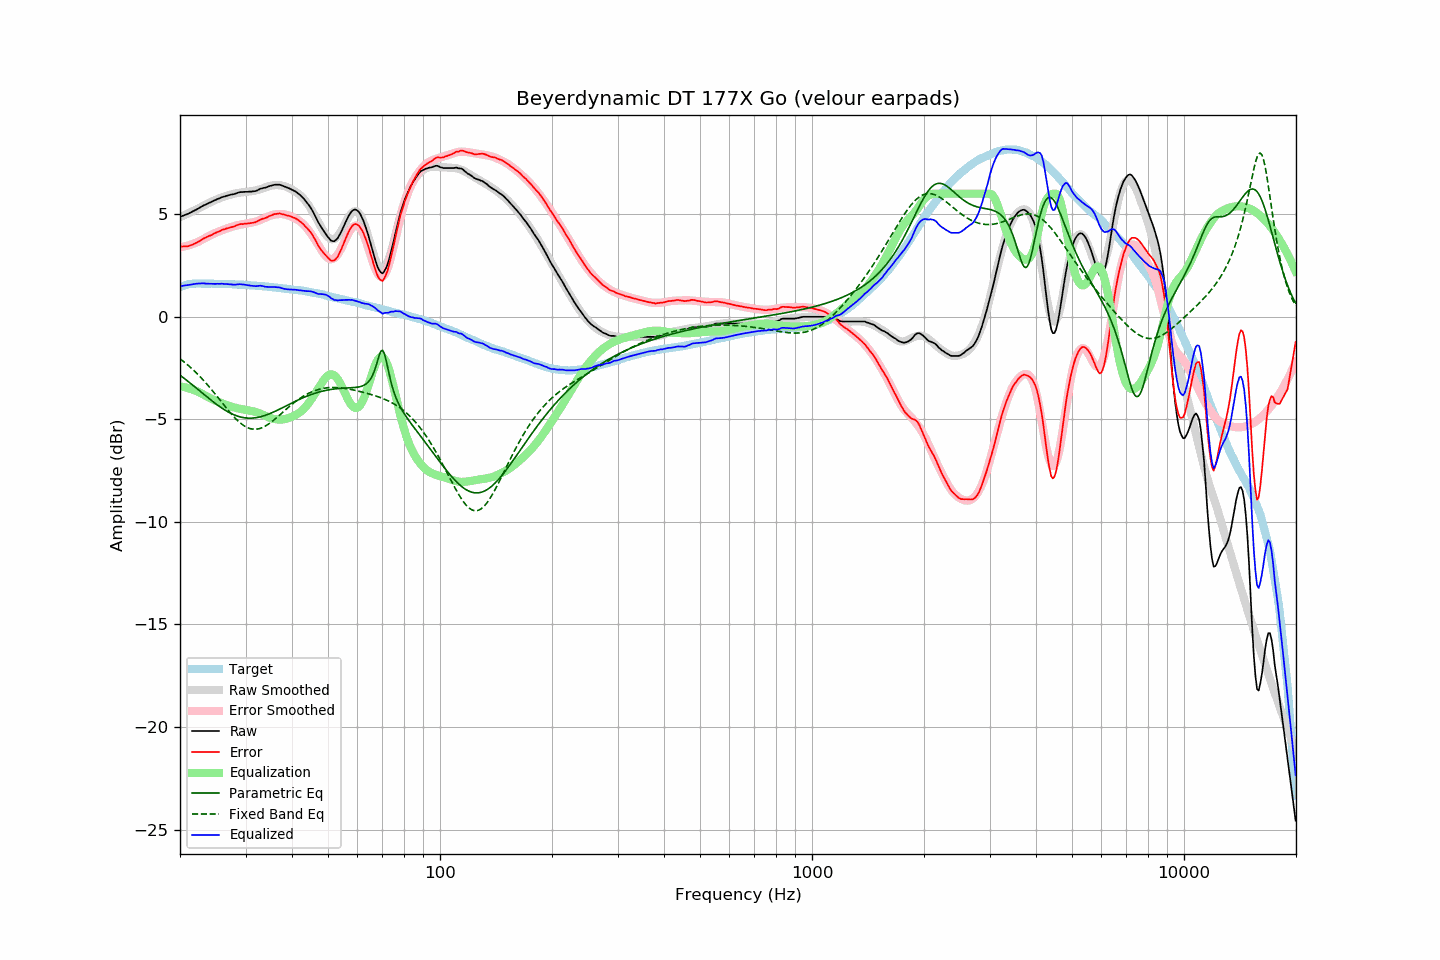

The data file committed next to this chart (first rows):
frequency, raw, error, smoothed, error_smoothed, equalization, parametric_eq, fixed_band_eq, equalized_raw, equalized_smoothed, target
20.00, 4.87, 3.43, 4.85, 3.39, -3.39, -2.85, -2.05, 1.48, 1.47, 1.44
20.20, 4.90, 3.43, 4.89, 3.40, -3.40, -2.91, -2.11, 1.50, 1.49, 1.47
20.40, 4.93, 3.43, 4.93, 3.42, -3.42, -2.97, -2.17, 1.51, 1.51, 1.50
20.61, 4.96, 3.44, 4.96, 3.44, -3.44, -3.03, -2.23, 1.52, 1.53, 1.52
20.81, 4.99, 3.44, 5.00, 3.45, -3.45, -3.09, -2.29, 1.54, 1.54, 1.55
21.02, 5.02, 3.44, 5.04, 3.48, -3.48, -3.15, -2.36, 1.54, 1.56, 1.58
21.23, 5.06, 3.47, 5.07, 3.50, -3.50, -3.21, -2.43, 1.56, 1.57, 1.59
21.44, 5.10, 3.50, 5.11, 3.52, -3.52, -3.28, -2.50, 1.58, 1.59, 1.60
21.66, 5.14, 3.53, 5.15, 3.55, -3.55, -3.34, -2.57, 1.59, 1.60, 1.61
21.87, 5.18, 3.57, 5.19, 3.58, -3.58, -3.40, -2.64, 1.60, 1.61, 1.61
22.09, 5.22, 3.60, 5.23, 3.61, -3.61, -3.47, -2.72, 1.61, 1.61, 1.62
22.31, 5.26, 3.64, 5.26, 3.64, -3.64, -3.53, -2.80, 1.62, 1.62, 1.62
22.54, 5.31, 3.69, 5.31, 3.68, -3.68, -3.60, -2.88, 1.63, 1.62, 1.62
22.76, 5.35, 3.73, 5.35, 3.73, -3.73, -3.66, -2.96, 1.63, 1.62, 1.62
22.99, 5.40, 3.79, 5.39, 3.77, -3.77, -3.73, -3.04, 1.63, 1.62, 1.61
23.22, 5.44, 3.83, 5.43, 3.81, -3.81, -3.79, -3.13, 1.63, 1.62, 1.61
23.45, 5.47, 3.86, 5.47, 3.85, -3.85, -3.85, -3.22, 1.62, 1.62, 1.61
23.69, 5.51, 3.90, 5.51, 3.89, -3.89, -3.92, -3.31, 1.61, 1.62, 1.61
23.92, 5.55, 3.94, 5.55, 3.94, -3.94, -3.98, -3.40, 1.62, 1.61, 1.61
24.16, 5.58, 3.96, 5.59, 3.98, -3.98, -4.04, -3.49, 1.60, 1.61, 1.62
24.40, 5.62, 4.00, 5.62, 4.01, -4.01, -4.11, -3.59, 1.61, 1.61, 1.62
24.65, 5.66, 4.05, 5.66, 4.05, -4.05, -4.17, -3.68, 1.61, 1.61, 1.61
24.89, 5.69, 4.08, 5.70, 4.09, -4.09, -4.23, -3.78, 1.60, 1.61, 1.61
25.14, 5.73, 4.12, 5.73, 4.12, -4.12, -4.28, -3.87, 1.61, 1.61, 1.61
25.39, 5.76, 4.15, 5.76, 4.15, -4.15, -4.34, -3.97, 1.61, 1.61, 1.61
25.65, 5.79, 4.18, 5.79, 4.18, -4.18, -4.40, -4.07, 1.61, 1.60, 1.61
25.91, 5.83, 4.23, 5.82, 4.21, -4.21, -4.45, -4.17, 1.62, 1.60, 1.60
26.16, 5.85, 4.26, 5.84, 4.24, -4.24, -4.50, -4.27, 1.61, 1.60, 1.59
26.43, 5.87, 4.28, 5.87, 4.27, -4.27, -4.55, -4.37, 1.60, 1.60, 1.59
26.69, 5.90, 4.31, 5.90, 4.30, -4.30, -4.60, -4.46, 1.60, 1.59, 1.59
26.96, 5.92, 4.33, 5.92, 4.33, -4.33, -4.64, -4.56, 1.59, 1.59, 1.59
27.23, 5.94, 4.35, 5.95, 4.36, -4.36, -4.68, -4.65, 1.58, 1.59, 1.59
27.50, 5.96, 4.37, 5.97, 4.38, -4.38, -4.72, -4.74, 1.58, 1.59, 1.59
27.77, 5.97, 4.39, 5.99, 4.40, -4.40, -4.76, -4.83, 1.57, 1.58, 1.58
28.05, 5.99, 4.41, 6.00, 4.43, -4.43, -4.79, -4.92, 1.56, 1.58, 1.58
28.33, 6.02, 4.45, 6.02, 4.45, -4.45, -4.82, -5.00, 1.57, 1.57, 1.57
28.62, 6.05, 4.48, 6.04, 4.46, -4.46, -4.85, -5.07, 1.58, 1.57, 1.57
28.90, 6.07, 4.50, 6.05, 4.48, -4.48, -4.87, -5.14, 1.59, 1.57, 1.57
29.19, 6.08, 4.52, 6.06, 4.49, -4.49, -4.89, -5.21, 1.59, 1.56, 1.56
29.48, 6.08, 4.51, 6.07, 4.51, -4.51, -4.91, -5.27, 1.57, 1.56, 1.57
29.78, 6.09, 4.54, 6.08, 4.52, -4.52, -4.92, -5.32, 1.57, 1.55, 1.55
30.08, 6.09, 4.54, 6.08, 4.54, -4.54, -4.93, -5.37, 1.55, 1.55, 1.55
30.38, 6.09, 4.55, 6.10, 4.55, -4.55, -4.94, -5.40, 1.54, 1.54, 1.54
30.68, 6.10, 4.56, 6.11, 4.57, -4.57, -4.94, -5.43, 1.53, 1.54, 1.54
30.99, 6.10, 4.57, 6.12, 4.58, -4.58, -4.94, -5.46, 1.52, 1.53, 1.53
31.30, 6.11, 4.58, 6.13, 4.60, -4.60, -4.94, -5.47, 1.51, 1.53, 1.53
31.61, 6.12, 4.59, 6.14, 4.62, -4.62, -4.93, -5.48, 1.50, 1.52, 1.53
31.93, 6.13, 4.61, 6.16, 4.64, -4.64, -4.92, -5.48, 1.49, 1.52, 1.52
32.24, 6.16, 4.66, 6.18, 4.66, -4.66, -4.91, -5.47, 1.50, 1.51, 1.51
32.57, 6.20, 4.70, 6.20, 4.69, -4.69, -4.89, -5.46, 1.51, 1.51, 1.50
32.89, 6.24, 4.74, 6.22, 4.72, -4.72, -4.88, -5.44, 1.52, 1.50, 1.50
33.22, 6.26, 4.77, 6.25, 4.76, -4.76, -4.85, -5.41, 1.50, 1.49, 1.49
33.55, 6.28, 4.79, 6.28, 4.79, -4.79, -4.83, -5.37, 1.49, 1.49, 1.49
33.89, 6.29, 4.81, 6.31, 4.83, -4.83, -4.81, -5.33, 1.46, 1.48, 1.48
34.23, 6.32, 4.84, 6.33, 4.86, -4.86, -4.78, -5.28, 1.46, 1.47, 1.48
34.57, 6.35, 4.89, 6.36, 4.90, -4.90, -4.75, -5.23, 1.45, 1.46, 1.46
34.92, 6.38, 4.93, 6.38, 4.93, -4.93, -4.72, -5.18, 1.45, 1.46, 1.45
35.27, 6.40, 4.95, 6.40, 4.95, -4.95, -4.68, -5.12, 1.45, 1.45, 1.45
35.62, 6.42, 4.98, 6.41, 4.97, -4.97, -4.65, -5.06, 1.45, 1.44, 1.44
35.97, 6.44, 5.01, 6.42, 4.99, -4.99, -4.61, -4.99, 1.45, 1.43, 1.43
... 635 more rows
